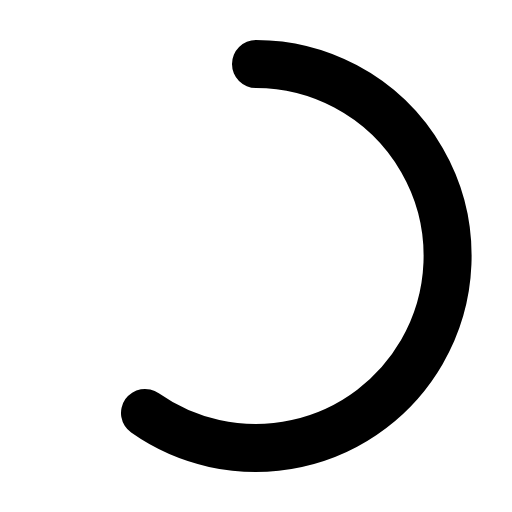
t = 0.00 s
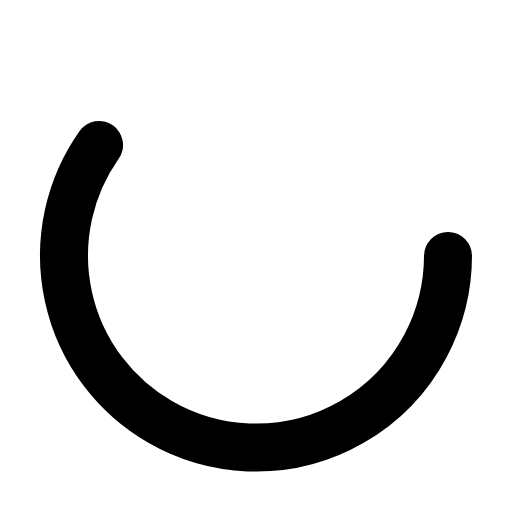
t = 0.25 s
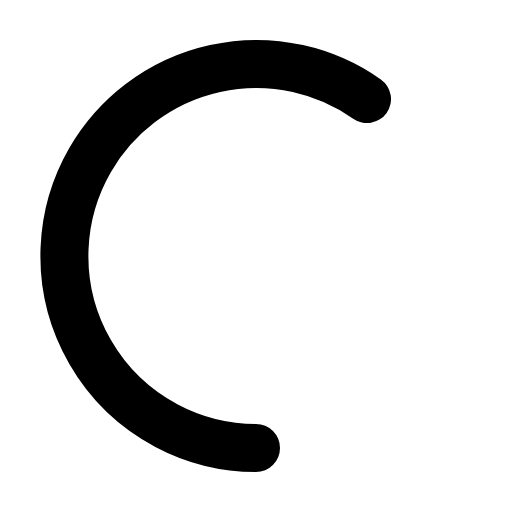
t = 0.50 s
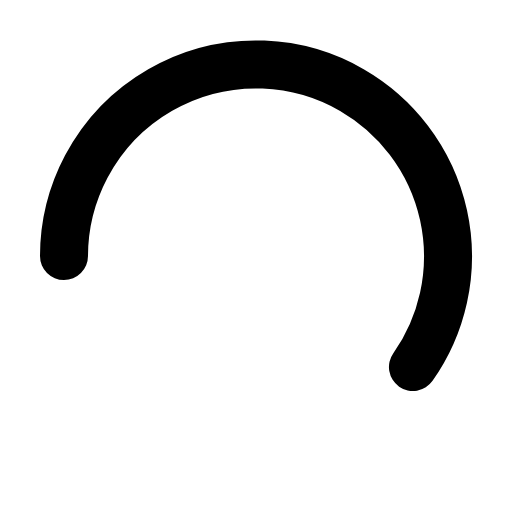
t = 0.75 s

The animated SVG that drew these frames (rendered in a browser with its animation timeline set to each time). Animation: 1 SMIL element (animateTransform=1); one cycle of 1.00 s, repeats indefinitely.

<svg width="64" height="64"
     viewBox="0 0 64 64"
     xmlns="http://www.w3.org/2000/svg">

  <!-- 透明背景 -->
  <g fill="none" stroke="#000000" stroke-width="6" stroke-linecap="round">

    <!-- 圆弧 -->
    <path d="
      M32 8
      A24 24 0 1 1 31.9 8
    "
    stroke-dasharray="90 150">

      <!-- 旋转动画 -->
      <animateTransform
        attributeName="transform"
        type="rotate"
        from="0 32 32"
        to="360 32 32"
        dur="1s"
        repeatCount="indefinite"/>
    </path>

  </g>
</svg>
